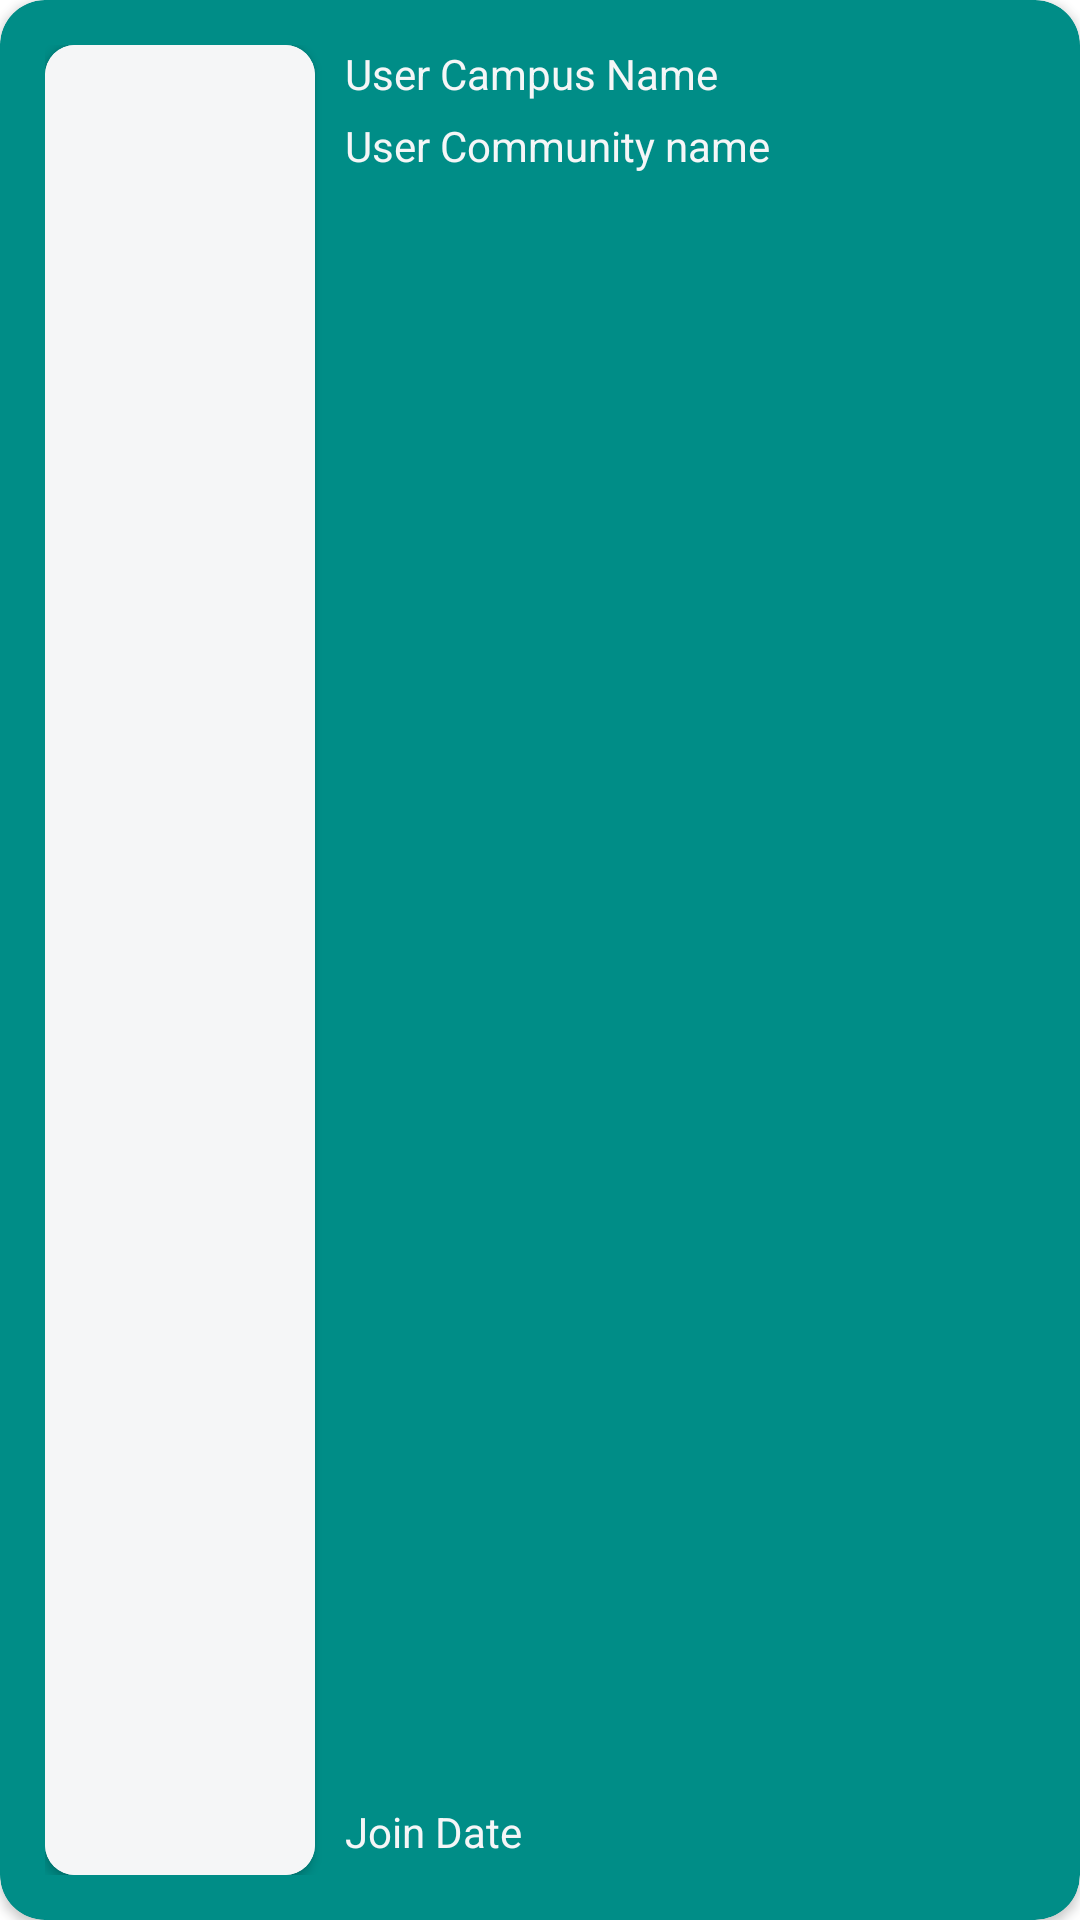

Produce the Android XML layout that renders to this screen, including the resource entries it uses.
<!-- AndroidManifest.xml: application theme Theme.SE_AOL -->
<!-- res/layout/layout_recycler_history.xml -->
<?xml version="1.0" encoding="utf-8"?>
<androidx.cardview.widget.CardView xmlns:android="http://schemas.android.com/apk/res/android"
    android:layout_width="match_parent"
    xmlns:app="http://schemas.android.com/apk/res-auto"
    android:backgroundTint="@color/primary_color"
    app:cardCornerRadius="15dp"
    android:layout_height="120dp">
    <LinearLayout
        android:padding="15dp"
        android:layout_width="match_parent"
        android:layout_height="match_parent"
        >
        <androidx.cardview.widget.CardView
            android:layout_width="90dp"
            app:cardCornerRadius="10dp"
            android:layout_height="match_parent">
            <ImageView
                android:id="@+id/ivProfilePicture"
                android:layout_width="match_parent"
                android:layout_height="match_parent"
                android:background="@color/white"/>


        </androidx.cardview.widget.CardView>

        <LinearLayout
            android:layout_width="match_parent"
            android:layout_height="match_parent"
            android:paddingHorizontal="10dp"
            android:orientation="vertical">

            <TextView
                android:id="@+id/tvProfileUsername"
                android:layout_width="match_parent"
                android:layout_height="wrap_content"
                android:layout_marginBottom="5dp"
                android:text="User Campus Name"
                android:textColor="@color/white" />

            <TextView android:id="@+id/tvProfileEmail"
                android:layout_width="match_parent"
                android:layout_height="match_parent"
                android:layout_weight="1"
                android:layout_marginBottom="5dp"

                android:text="User Community name"
                android:textColor="@color/white"/>

            <TextView android:id="@+id/tvProfileJoinDate"
                android:layout_width="match_parent"
                android:layout_height="wrap_content"
                android:layout_marginBottom="5dp"
                android:text="Join Date"
                android:textColor="@color/white"/>
        </LinearLayout>
    </LinearLayout>
</androidx.cardview.widget.CardView>
<!-- resources referenced by this layout -->
<resources>
  <color name="primary_color">#008D87</color>
  <color name="white">#F5F6F7</color>
  <style name="Theme.SE_AOL" parent="Theme.MaterialComponents.DayNight.NoActionBar">
          
          <item name="colorPrimary">@color/purple_500</item>
          <item name="colorPrimaryVariant">@color/purple_700</item>
          <item name="colorOnPrimary">@color/white</item>
          
          <item name="colorSecondary">@color/teal_200</item>
          <item name="colorSecondaryVariant">@color/teal_700</item>
          <item name="colorOnSecondary">@color/black</item>
          
          <item name="android:windowLightStatusBar">true</item>
          <item name="android:statusBarColor">@color/true_white</item>
          
      </style>
  <color name="purple_500">#FF6200EE</color>
  <color name="purple_700">#FF3700B3</color>
  <color name="teal_200">#FF03DAC5</color>
  <color name="teal_700">#FF018786</color>
  <color name="black">#FF000000</color>
  <color name="true_white">#FFFFFF</color>
</resources>
